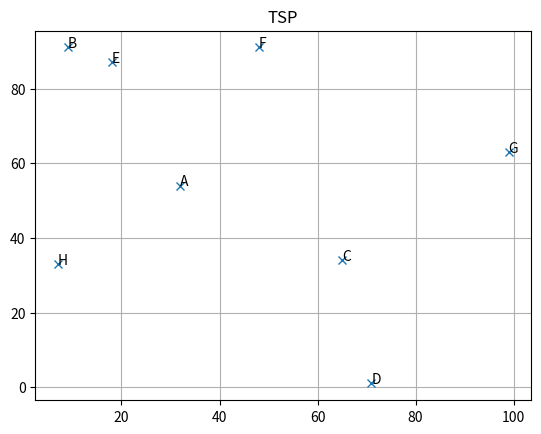

The matplotlib source for this figure:
# -*- coding: utf-8 -*-
"""
Created on Sat Sep  7 14:07:33 2024

[redacted]
"""

import numpy as np
import matplotlib.pyplot as plt

#dest = np.array([[32,9,65,71,18,48,99,7],[54,91,34,1,87,91,63,33],["A","B","C","D","E","F","G","H"],])
cities = [["A","B","C","D","E","F","G","H"],[32,9,65,71,18,48,99,7],[54,91,34,1,87,91,63,33]]

plt.figure(1)
plt.title("TSP")
plt.plot(cities[1],cities[2], "x")
plt.grid()

for i, txt in enumerate(cities[0]):
    plt.annotate(txt,(cities[1][i],cities[2][i]))
    
plt.show()

def CityDistance(city1, city2):
    distance = ((cities[1][city1]-cities[1][city2])**2 + (cities[2][city1]-cities[2][city2])**2)**(0.5)
    return distance

def initialisation():
    chromosone = np.arange(0,7)
    np.random.shuffle(chromosone)
    return chromosone
    
def fitness(chromosone):
    fit_lvl = 0
    "Loop for distance between cities"
    for count in range(len(chromosone)):
        city1 = chromosone[count-1]
        city2 = chromosone[count]
        fit_lvl += CityDistance(city1, city2)
        #print(fit_lvl)
    "Adding in last city"
    fit_lvl += CityDistance(chromosone[0], chromosone[-1])
    print("Fitness: ",fit_lvl)
    
def PMX(P1, P2):
    child = [""]*7
    child[2:5] = P1[2:5]
    print(child)
    
    for count, gene in enumerate(child):
        if isinstance(gene, str):
            gene_loc = count
            
            double = True
            i = 0
            while double:
                gene_temp = P2[gene_loc]
                print("gene_temp: ", gene_temp)
                
                double = False
                "Check if gene is in child"
                for gene_sub in child:
                    if gene_sub == gene_temp:
                        double = True
                        print("gene found in child ")
                
                if double:
                    "Find location of gene temp in P1"
                    for count_P1, gene_P1 in enumerate(P1):
                        if gene_P1 == gene_temp:
                            gene_loc = count_P1
                            print("gene location in p1: ",gene_loc)
                else:
                    child[count] = gene_temp
                    print(child)
              
                
                
                
                
    
        
    
chromosone_1 = initialisation()
print(chromosone_1)
fit = fitness(chromosone_1)

chromosone_2 = initialisation()
print(chromosone_2)
fit = fitness(chromosone_2)

PMX(chromosone_1, chromosone_2)

